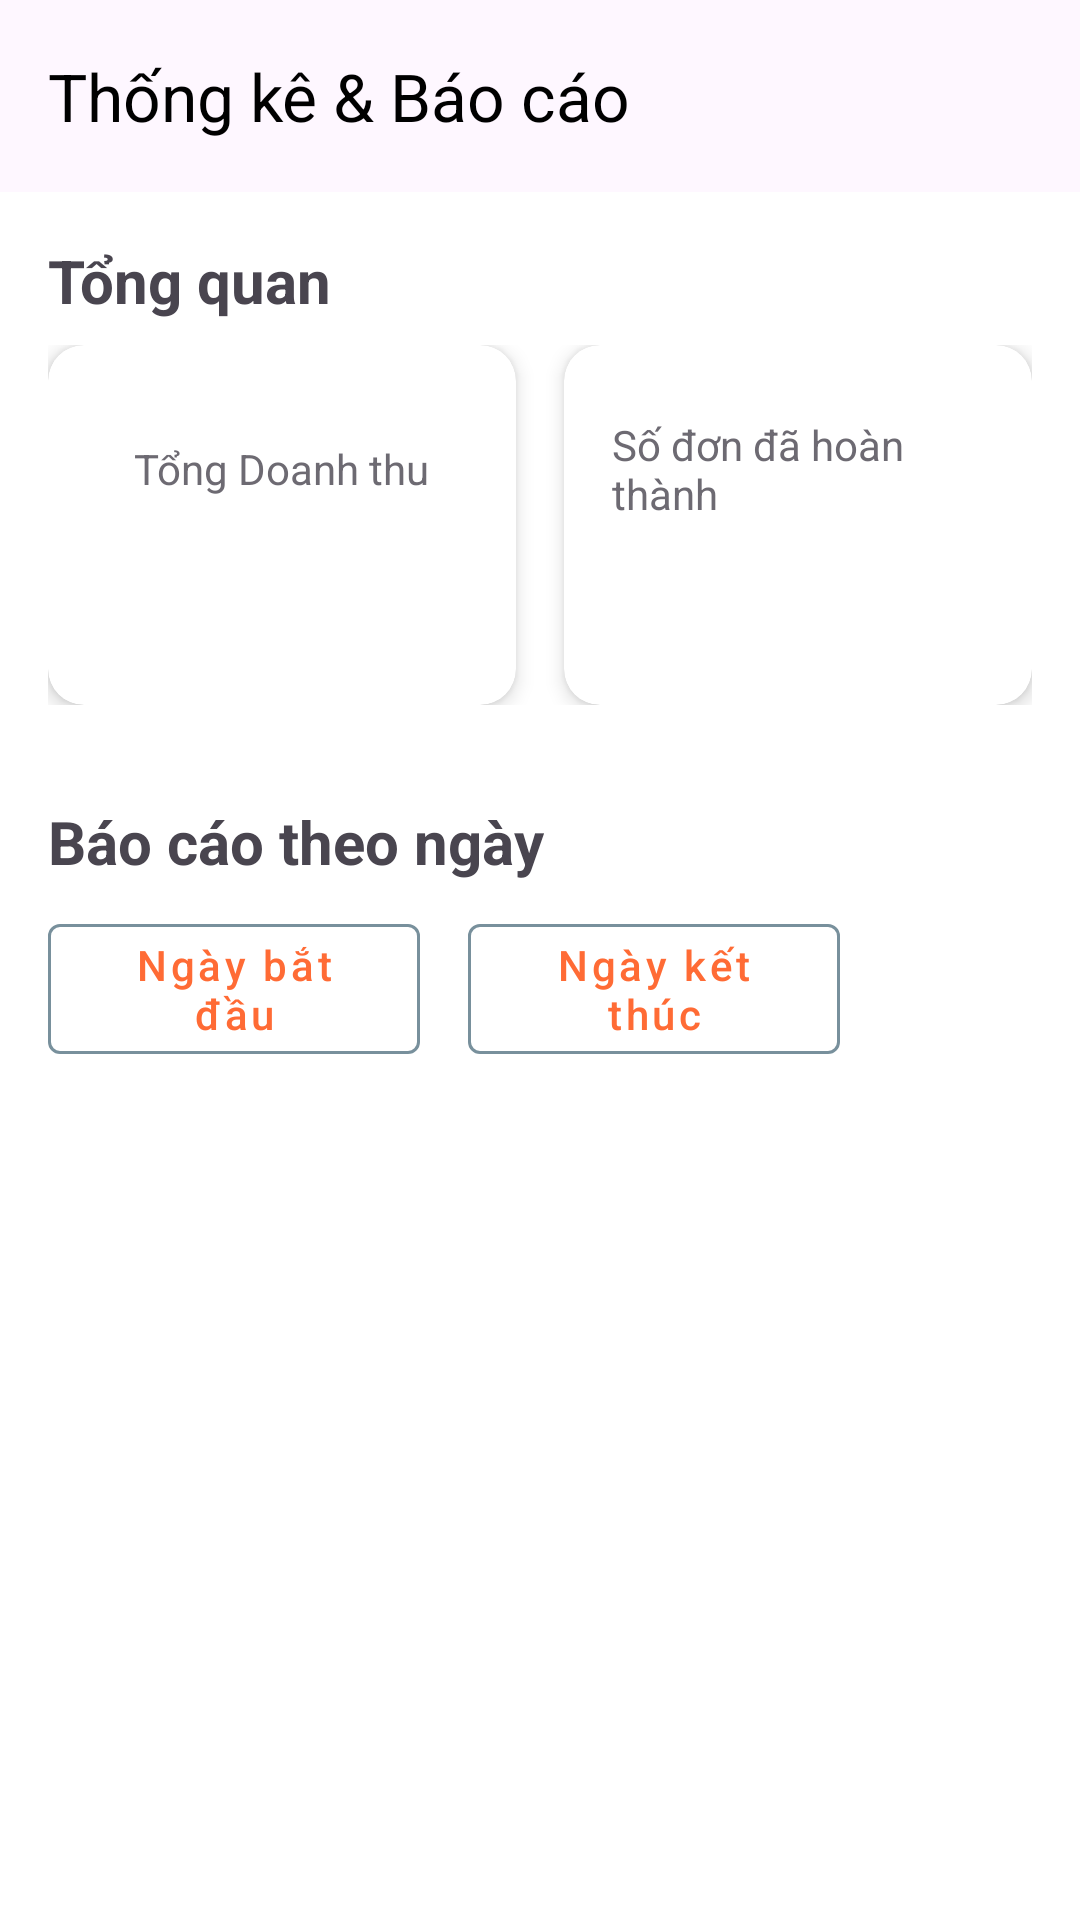

This screen was rendered from an Android layout file. Write that file and the resources it references.
<!-- AndroidManifest.xml: application theme Theme.Adr_doan_smart_order_app -->
<!-- res/layout/fragment_statistics.xml -->
<?xml version="1.0" encoding="utf-8"?>
<androidx.constraintlayout.widget.ConstraintLayout xmlns:android="http://schemas.android.com/apk/res/android"
    xmlns:app="http://schemas.android.com/apk/res-auto"
    xmlns:tools="http://schemas.android.com/tools"
    android:layout_width="match_parent"
    android:layout_height="match_parent"
    android:background="@color/white"
    tools:context=".fragments.StatisticsFragment">

    <androidx.coordinatorlayout.widget.CoordinatorLayout
        android:id="@+id/cl_appbar"
        android:layout_width="match_parent"
        android:layout_height="wrap_content"
        app:layout_constraintTop_toTopOf="parent">

        <com.google.android.material.appbar.AppBarLayout
            android:layout_width="match_parent"
            android:layout_height="wrap_content">

            <com.google.android.material.appbar.MaterialToolbar
                android:id="@+id/toolbar_statistics"
                android:layout_width="match_parent"
                android:layout_height="?attr/actionBarSize"
                app:title="Thống kê &amp; Báo cáo" />

        </com.google.android.material.appbar.AppBarLayout>
    </androidx.coordinatorlayout.widget.CoordinatorLayout>

    <ScrollView
        android:layout_width="match_parent"
        android:layout_height="0dp"
        app:layout_constraintTop_toBottomOf="@id/cl_appbar"
        app:layout_constraintBottom_toBottomOf="parent">

        <LinearLayout
            android:layout_width="match_parent"
            android:layout_height="wrap_content"
            android:orientation="vertical"
            android:padding="16dp">

            <TextView
                android:layout_width="wrap_content"
                android:layout_height="wrap_content"
                android:text="Tổng quan"
                android:textStyle="bold"
                android:textSize="20sp"
                android:layout_marginBottom="8dp" />

            <LinearLayout
                android:layout_width="match_parent"
                android:layout_height="wrap_content"
                android:orientation="horizontal"
                android:layout_marginBottom="16dp"
                android:gravity="center_vertical">

                <androidx.cardview.widget.CardView
                    android:layout_width="0dp"
                    android:layout_height="120dp"
                    android:layout_weight="1"
                    android:layout_marginEnd="8dp"
                    app:cardCornerRadius="12dp"
                    app:cardElevation="4dp">

                    <LinearLayout
                        android:layout_width="match_parent"
                        android:layout_height="match_parent"
                        android:orientation="vertical"
                        android:gravity="center"
                        android:padding="16dp">

                        <TextView
                            android:layout_width="wrap_content"
                            android:layout_height="wrap_content"
                            android:text="Tổng Doanh thu"
                            android:textSize="14sp"
                            android:alpha="0.8" />

                        <TextView
                            android:id="@+id/tv_overall_revenue"
                            android:layout_width="wrap_content"
                            android:layout_height="wrap_content"
                            android:layout_marginTop="8dp"
                            android:textStyle="bold"
                            android:textColor="@color/primary"
                            android:textSize="22sp"
                            tools:text="15.000.000 đ" />
                    </LinearLayout>
                </androidx.cardview.widget.CardView>

                <androidx.cardview.widget.CardView
                    android:layout_width="0dp"
                    android:layout_height="120dp"
                    android:layout_weight="1"
                    android:layout_marginStart="8dp"
                    app:cardCornerRadius="12dp"
                    app:cardElevation="4dp">

                    <LinearLayout
                        android:layout_width="match_parent"
                        android:layout_height="match_parent"
                        android:orientation="vertical"
                        android:gravity="center"
                        android:padding="16dp">

                        <TextView
                            android:layout_width="wrap_content"
                            android:layout_height="wrap_content"
                            android:text="Số đơn đã hoàn thành"
                            android:textSize="14sp"
                            android:alpha="0.8" />

                        <TextView
                            android:id="@+id/tv_overall_orders"
                            android:layout_width="wrap_content"
                            android:layout_height="wrap_content"
                            android:layout_marginTop="8dp"
                            android:textStyle="bold"
                            android:textColor="@color/primary"
                            android:textSize="22sp"
                            tools:text="150" />
                    </LinearLayout>
                </androidx.cardview.widget.CardView>
            </LinearLayout>

            <TextView
                android:layout_width="wrap_content"
                android:layout_height="wrap_content"
                android:text="Báo cáo theo ngày"
                android:textStyle="bold"
                android:textSize="20sp"
                android:layout_marginTop="16dp"
                android:layout_marginBottom="8dp" />

            <LinearLayout
                android:layout_width="match_parent"
                android:layout_height="wrap_content"
                android:orientation="horizontal"
                android:gravity="center_vertical"
                android:layout_marginBottom="16dp">

                <com.google.android.material.button.MaterialButton
                    android:id="@+id/btn_select_start_date"
                    style="@style/Widget.MaterialComponents.Button.OutlinedButton"
                    android:layout_width="0dp"
                    android:layout_height="wrap_content"
                    android:layout_weight="1"
                    android:text="Ngày bắt đầu"
                    android:textAllCaps="false"
                    android:textSize="14sp"
                    android:layout_marginEnd="8dp"
                    app:strokeColor="@color/gray" />

                <com.google.android.material.button.MaterialButton
                    android:id="@+id/btn_select_end_date"
                    style="@style/Widget.MaterialComponents.Button.OutlinedButton"
                    android:layout_width="0dp"
                    android:layout_height="wrap_content"
                    android:layout_weight="1"
                    android:text="Ngày kết thúc"
                    android:textAllCaps="false"
                    android:textSize="14sp"
                    android:layout_marginStart="8dp"
                    app:strokeColor="@color/gray" />

                <ImageButton
                    android:id="@+id/btn_filter"
                    android:layout_width="48dp"
                    android:layout_height="48dp"
                    android:layout_marginStart="16dp"
                    android:background="@drawable/rounded_button_background"
                    android:contentDescription="Lọc"
                    android:src="@drawable/search_24px"
                    app:tint="@color/white" />
            </LinearLayout>

            <androidx.recyclerview.widget.RecyclerView
                android:id="@+id/rv_daily_reports"
                android:layout_width="match_parent"
                android:layout_height="wrap_content"
                android:nestedScrollingEnabled="false"
                app:layoutManager="androidx.recyclerview.widget.LinearLayoutManager"
                tools:listitem="@layout/item_daily_report" />

            <TextView
                android:id="@+id/tv_empty_reports"
                android:layout_width="wrap_content"
                android:layout_height="wrap_content"
                android:layout_gravity="center"
                android:layout_marginTop="32dp"
                android:text="Không có dữ liệu báo cáo"
                android:visibility="gone" />

        </LinearLayout>
    </ScrollView>
</androidx.constraintlayout.widget.ConstraintLayout>
<!-- res/layout/item_daily_report.xml (included above) -->
<?xml version="1.0" encoding="utf-8"?>
<androidx.cardview.widget.CardView xmlns:android="http://schemas.android.com/apk/res/android"
    xmlns:app="http://schemas.android.com/apk/res-auto"
    xmlns:tools="http://schemas.android.com/tools"
    android:layout_width="match_parent"
    android:layout_height="wrap_content"
    android:layout_marginBottom="8dp"
    app:cardCornerRadius="12dp"
    app:cardElevation="2dp">

    <androidx.constraintlayout.widget.ConstraintLayout
        android:layout_width="match_parent"
        android:layout_height="wrap_content"
        android:padding="16dp">

        <TextView
            android:id="@+id/tv_report_date"
            android:layout_width="wrap_content"
            android:layout_height="wrap_content"
            android:textStyle="bold"
            android:textSize="18sp"
            app:layout_constraintStart_toStartOf="parent"
            app:layout_constraintTop_toTopOf="parent"
            tools:text="Ngày 25/09/2025" />

        <TextView
            android:id="@+id/tv_report_revenue"
            android:layout_width="wrap_content"
            android:layout_height="wrap_content"
            android:layout_marginTop="8dp"
            android:textColor="@color/primary"
            android:textSize="16sp"
            android:textStyle="bold"
            app:layout_constraintStart_toStartOf="parent"
            app:layout_constraintTop_toBottomOf="@+id/tv_report_date"
            tools:text="Doanh thu: 5.000.000 đ" />

        <TextView
            android:id="@+id/tv_report_order_count"
            android:layout_width="wrap_content"
            android:layout_height="wrap_content"
            android:layout_marginTop="4dp"
            android:textSize="14sp"
            app:layout_constraintStart_toStartOf="parent"
            app:layout_constraintTop_toBottomOf="@+id/tv_report_revenue"
            tools:text="Số đơn hàng: 15" />
    </androidx.constraintlayout.widget.ConstraintLayout>
</androidx.cardview.widget.CardView>
<!-- resources referenced by this layout -->
<resources>
  <color name="gray">#78909C</color>
  <color name="primary">#FF6B35</color>
  <color name="white">#FFFFFFFF</color>
  <style name="Theme.Adr_doan_smart_order_app" parent="Base.Theme.Adr_doan_smart_order_app" />
  <style name="Base.Theme.Adr_doan_smart_order_app" parent="Theme.Material3.DayNight.NoActionBar">
          
          <item name="colorPrimary">@color/primary</item>
          <item name="colorOnPrimary">@color/white</item>
          <item name="colorPrimaryContainer">@color/primary</item>
          <item name="colorSecondary">@color/secondary</item>
          <item name="colorOnSecondary">@color/white</item>
  
          
          <item name="android:colorBackground">@color/white</item>
          <item name="android:textColorPrimary">@color/black</item>
          <item name="android:textColorSecondary">@color/secondary</item>
      </style>
  <color name="secondary">#4ECDC4</color>
  <color name="black">#FF000000</color>
</resources>
